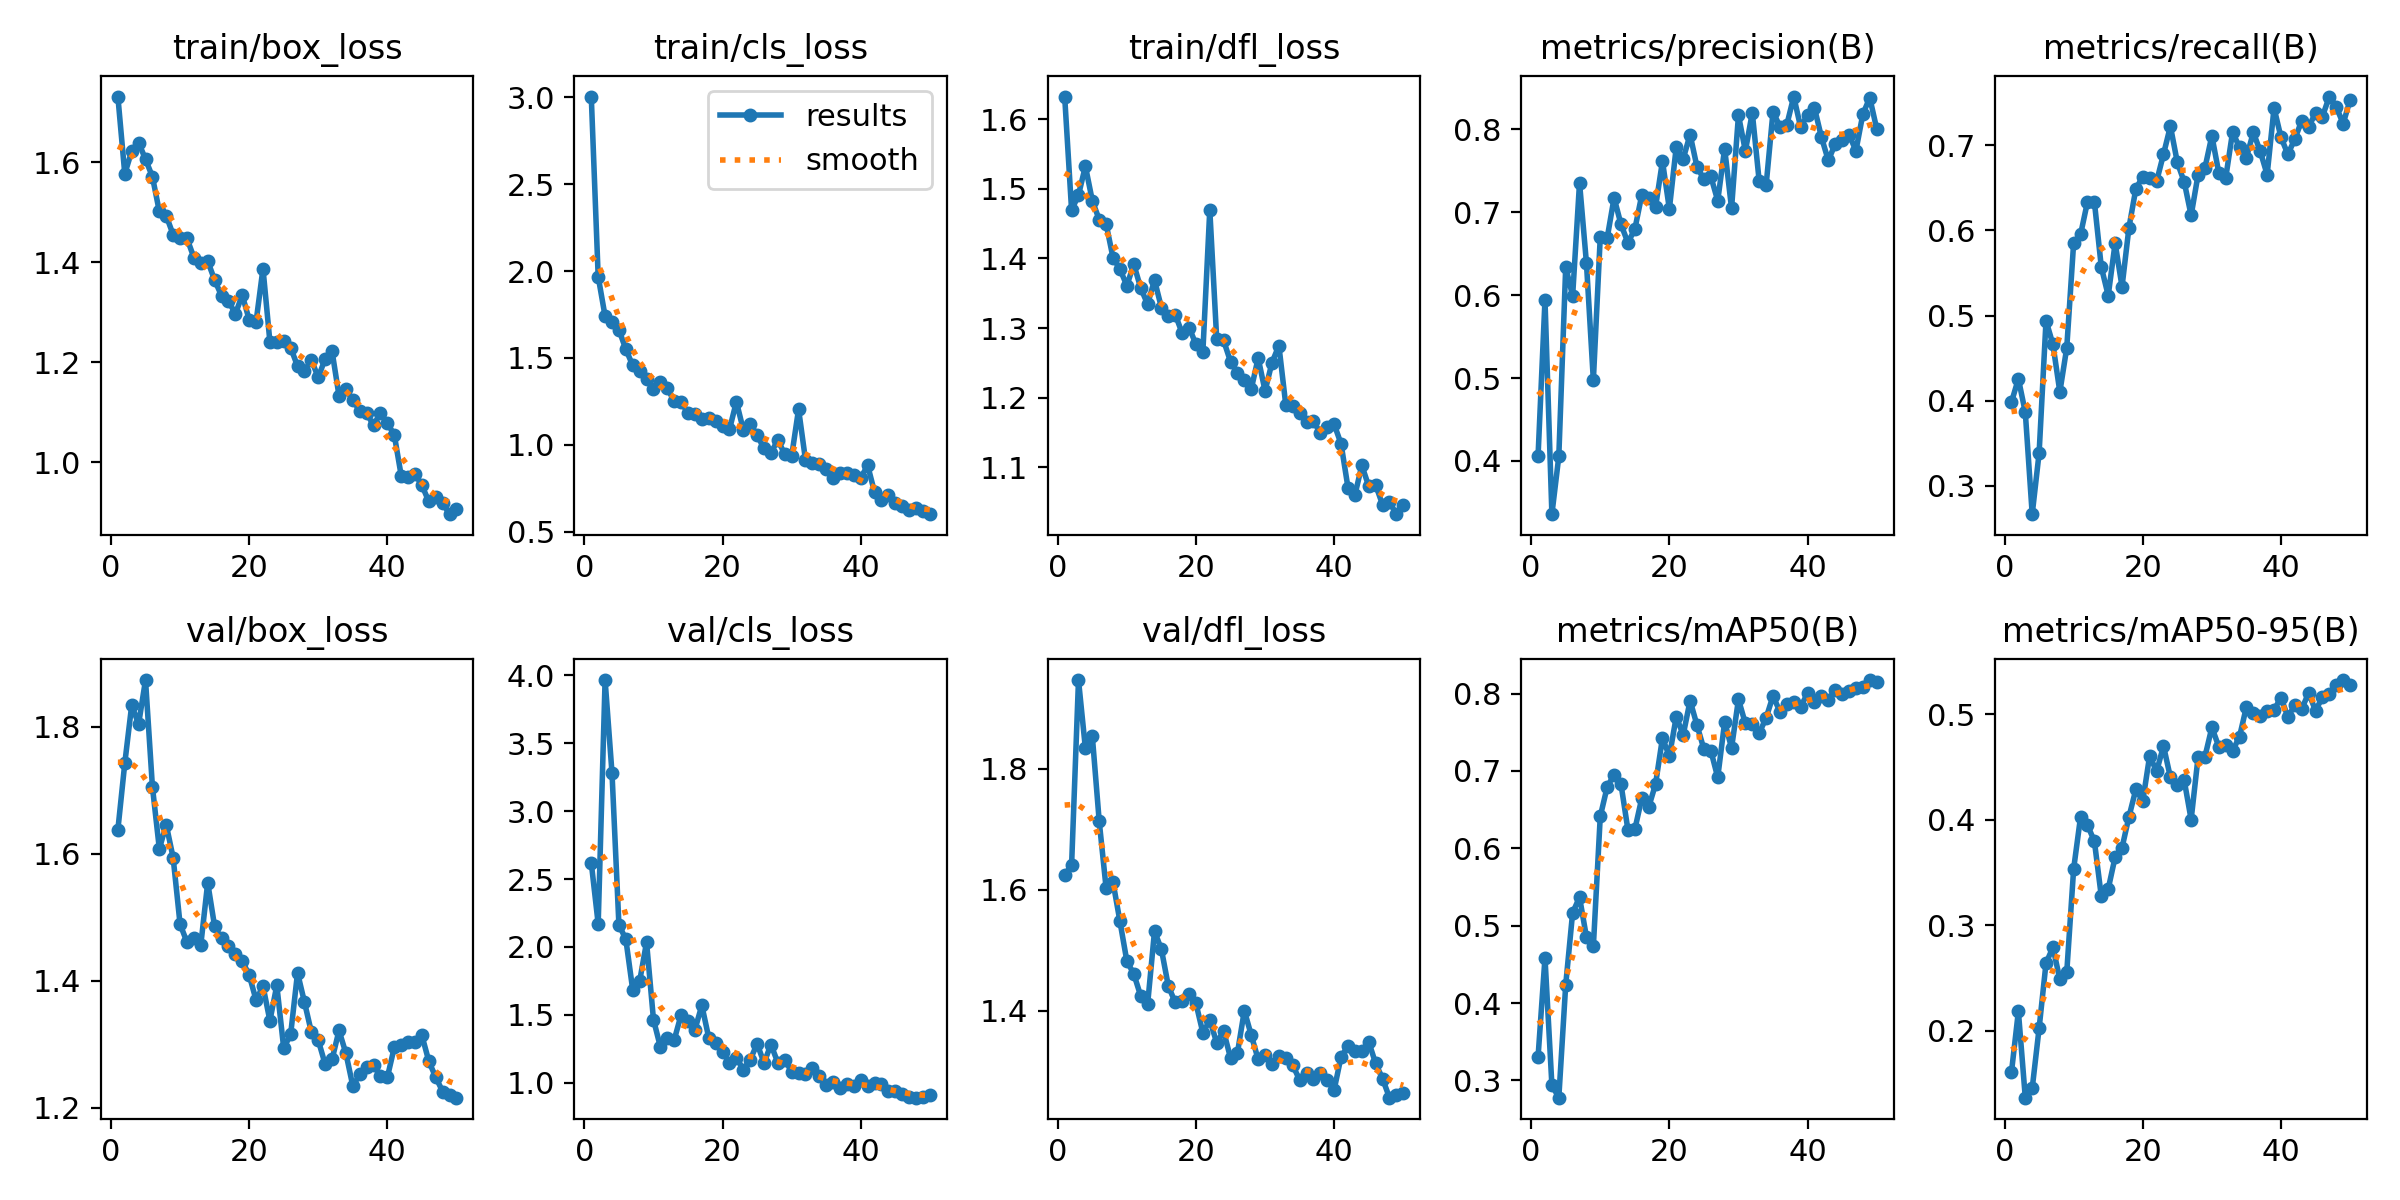

Source data for this figure (header and first rows):
epoch, time, train/box_loss, train/cls_loss, train/dfl_loss, metrics/precision(B), metrics/recall(B), metrics/mAP50(B), metrics/mAP50-95(B), val/box_loss, val/cls_loss, val/dfl_loss, lr/pg0, lr/pg1, lr/pg2
1, 14.62, 1.731, 3.004, 1.633, 0.4064, 0.3984, 0.3307, 0.1608, 1.638, 2.619, 1.625, 0.0006444, 0.0006444, 0.0006444
2, 22.55, 1.576, 1.968, 1.469, 0.5942, 0.4259, 0.4586, 0.2184, 1.743, 2.17, 1.64, 0.001285, 0.001285, 0.001285
3, 31.66, 1.622, 1.74, 1.491, 0.3358, 0.3865, 0.294, 0.1365, 1.834, 3.966, 1.947, 0.001899, 0.001899, 0.001899
4, 41.43, 1.639, 1.71, 1.533, 0.4054, 0.2669, 0.2778, 0.1453, 1.804, 3.281, 1.834, 0.001881, 0.001881, 0.001881
5, 49.43, 1.606, 1.663, 1.483, 0.6339, 0.3387, 0.4237, 0.2024, 1.874, 2.162, 1.854, 0.001842, 0.001842, 0.001842
6, 59.2, 1.571, 1.55, 1.456, 0.5989, 0.494, 0.5168, 0.2641, 1.705, 2.056, 1.713, 0.001802, 0.001802, 0.001802
7, 67.8, 1.501, 1.457, 1.45, 0.7355, 0.4661, 0.5368, 0.2791, 1.608, 1.682, 1.602, 0.001762, 0.001762, 0.001762
8, 72.98, 1.493, 1.427, 1.401, 0.6386, 0.4104, 0.4855, 0.2487, 1.646, 1.747, 1.612, 0.001723, 0.001723, 0.001723
9, 77, 1.455, 1.377, 1.385, 0.4973, 0.4622, 0.4733, 0.2555, 1.594, 2.034, 1.547, 0.001683, 0.001683, 0.001683
10, 80.78, 1.449, 1.323, 1.361, 0.6702, 0.5857, 0.6413, 0.3537, 1.489, 1.465, 1.482, 0.001644, 0.001644, 0.001644
11, 84.64, 1.447, 1.361, 1.392, 0.6687, 0.5952, 0.6793, 0.403, 1.461, 1.263, 1.461, 0.001604, 0.001604, 0.001604
12, 88.55, 1.409, 1.327, 1.358, 0.7172, 0.6335, 0.6953, 0.3951, 1.467, 1.326, 1.424, 0.001564, 0.001564, 0.001564
13, 92.36, 1.398, 1.251, 1.334, 0.6853, 0.6333, 0.6829, 0.3797, 1.456, 1.314, 1.41, 0.001525, 0.001525, 0.001525
14, 97.42, 1.402, 1.249, 1.369, 0.6632, 0.5569, 0.624, 0.3275, 1.554, 1.499, 1.531, 0.001485, 0.001485, 0.001485
15, 102.2, 1.364, 1.181, 1.329, 0.6794, 0.5234, 0.6244, 0.3345, 1.486, 1.452, 1.501, 0.001446, 0.001446, 0.001446
16, 107.5, 1.333, 1.18, 1.318, 0.7204, 0.585, 0.6646, 0.3647, 1.467, 1.39, 1.441, 0.001406, 0.001406, 0.001406
17, 112.9, 1.323, 1.149, 1.319, 0.7173, 0.5339, 0.653, 0.3737, 1.455, 1.569, 1.413, 0.001366, 0.001366, 0.001366
18, 118.3, 1.297, 1.157, 1.293, 0.7062, 0.6032, 0.683, 0.4029, 1.442, 1.33, 1.416, 0.001327, 0.001327, 0.001327
19, 122.1, 1.334, 1.138, 1.301, 0.7615, 0.6488, 0.7426, 0.4289, 1.431, 1.292, 1.427, 0.001287, 0.001287, 0.001287
20, 127.5, 1.285, 1.108, 1.277, 0.7039, 0.6629, 0.719, 0.4178, 1.409, 1.229, 1.412, 0.001248, 0.001248, 0.001248
21, 133.2, 1.281, 1.089, 1.266, 0.7789, 0.6613, 0.7702, 0.461, 1.369, 1.146, 1.363, 0.001208, 0.001208, 0.001208
22, 138.1, 1.387, 1.249, 1.47, 0.7643, 0.6574, 0.7465, 0.4459, 1.392, 1.184, 1.384, 0.001168, 0.001168, 0.001168
23, 142.2, 1.241, 1.087, 1.285, 0.7936, 0.6892, 0.7909, 0.4701, 1.337, 1.096, 1.347, 0.001129, 0.001129, 0.001129
24, 146, 1.242, 1.123, 1.282, 0.7544, 0.7222, 0.7591, 0.4403, 1.393, 1.167, 1.366, 0.001089, 0.001089, 0.001089
25, 149.7, 1.243, 1.055, 1.252, 0.7398, 0.6797, 0.7281, 0.4335, 1.294, 1.286, 1.322, 0.00105, 0.00105, 0.00105
26, 153.4, 1.23, 0.9795, 1.236, 0.743, 0.6567, 0.7263, 0.4375, 1.315, 1.146, 1.33, 0.00101, 0.00101, 0.00101
27, 157.2, 1.192, 0.9547, 1.225, 0.7138, 0.6175, 0.6916, 0.4003, 1.412, 1.279, 1.4, 0.0009704, 0.0009704, 0.0009704
28, 160.9, 1.183, 1.028, 1.212, 0.7767, 0.6651, 0.7632, 0.4593, 1.366, 1.147, 1.359, 0.0009308, 0.0009308, 0.0009308
29, 164.6, 1.205, 0.9463, 1.257, 0.7046, 0.6733, 0.7299, 0.46, 1.319, 1.169, 1.319, 0.0008912, 0.0008912, 0.0008912
30, 168.4, 1.17, 0.9365, 1.21, 0.8169, 0.7109, 0.7925, 0.4878, 1.306, 1.079, 1.327, 0.0008516, 0.0008516, 0.0008516
31, 172.3, 1.207, 1.205, 1.25, 0.7737, 0.6675, 0.7614, 0.4695, 1.268, 1.073, 1.312, 0.000812, 0.000812, 0.000812
32, 176.1, 1.222, 0.9137, 1.275, 0.8199, 0.6613, 0.7603, 0.4706, 1.276, 1.06, 1.325, 0.0007724, 0.0007724, 0.0007724
33, 179.9, 1.133, 0.898, 1.189, 0.7372, 0.7154, 0.7489, 0.4656, 1.322, 1.107, 1.321, 0.0007328, 0.0007328, 0.0007328
34, 183.7, 1.146, 0.8927, 1.188, 0.7322, 0.6972, 0.7686, 0.4789, 1.286, 1.047, 1.31, 0.0006932, 0.0006932, 0.0006932
35, 187.5, 1.125, 0.8638, 1.178, 0.8212, 0.6853, 0.797, 0.5073, 1.234, 0.9794, 1.285, 0.0006536, 0.0006536, 0.0006536
36, 191.4, 1.103, 0.8109, 1.165, 0.8031, 0.7149, 0.7766, 0.5011, 1.252, 1.007, 1.297, 0.000614, 0.000614, 0.000614
37, 195.3, 1.098, 0.8365, 1.167, 0.8054, 0.6927, 0.786, 0.4984, 1.264, 0.9598, 1.286, 0.0005744, 0.0005744, 0.0005744
38, 199, 1.074, 0.8392, 1.149, 0.8394, 0.6653, 0.7896, 0.5031, 1.267, 0.9893, 1.297, 0.0005348, 0.0005348, 0.0005348
39, 202.8, 1.099, 0.826, 1.158, 0.8023, 0.7435, 0.7831, 0.5045, 1.25, 0.9783, 1.285, 0.0004952, 0.0004952, 0.0004952
40, 206.6, 1.078, 0.8113, 1.162, 0.8174, 0.7092, 0.8004, 0.5159, 1.248, 1.02, 1.269, 0.0004556, 0.0004556, 0.0004556
41, 212, 1.055, 0.8822, 1.134, 0.8256, 0.6892, 0.789, 0.4978, 1.295, 0.9772, 1.324, 0.000416, 0.000416, 0.000416
42, 215.7, 0.9739, 0.727, 1.071, 0.7906, 0.707, 0.7973, 0.5087, 1.299, 0.9959, 1.341, 0.0003764, 0.0003764, 0.0003764
43, 219.4, 0.9701, 0.6849, 1.06, 0.7624, 0.7286, 0.7918, 0.5051, 1.303, 0.9916, 1.334, 0.0003368, 0.0003368, 0.0003368
44, 223, 0.977, 0.714, 1.103, 0.7821, 0.7211, 0.8047, 0.5204, 1.304, 0.9375, 1.334, 0.0002972, 0.0002972, 0.0002972
45, 226.8, 0.9542, 0.6648, 1.073, 0.7874, 0.7377, 0.7995, 0.5037, 1.314, 0.9392, 1.348, 0.0002576, 0.0002576, 0.0002576
46, 230.4, 0.9221, 0.6476, 1.075, 0.7932, 0.7335, 0.8036, 0.5164, 1.273, 0.9193, 1.313, 0.000218, 0.000218, 0.000218
47, 234.2, 0.931, 0.6249, 1.046, 0.7742, 0.757, 0.8078, 0.5198, 1.248, 0.8918, 1.287, 0.0001784, 0.0001784, 0.0001784
48, 239.4, 0.9187, 0.636, 1.05, 0.8181, 0.745, 0.8079, 0.5283, 1.226, 0.8889, 1.256, 0.0001388, 0.0001388, 0.0001388
49, 246.6, 0.8967, 0.618, 1.033, 0.838, 0.7251, 0.8175, 0.5326, 1.221, 0.8968, 1.26, 9.92e-05, 9.92e-05, 9.92e-05
50, 253.9, 0.9075, 0.6017, 1.046, 0.8007, 0.753, 0.8155, 0.5275, 1.216, 0.909, 1.263, 5.96e-05, 5.96e-05, 5.96e-05
